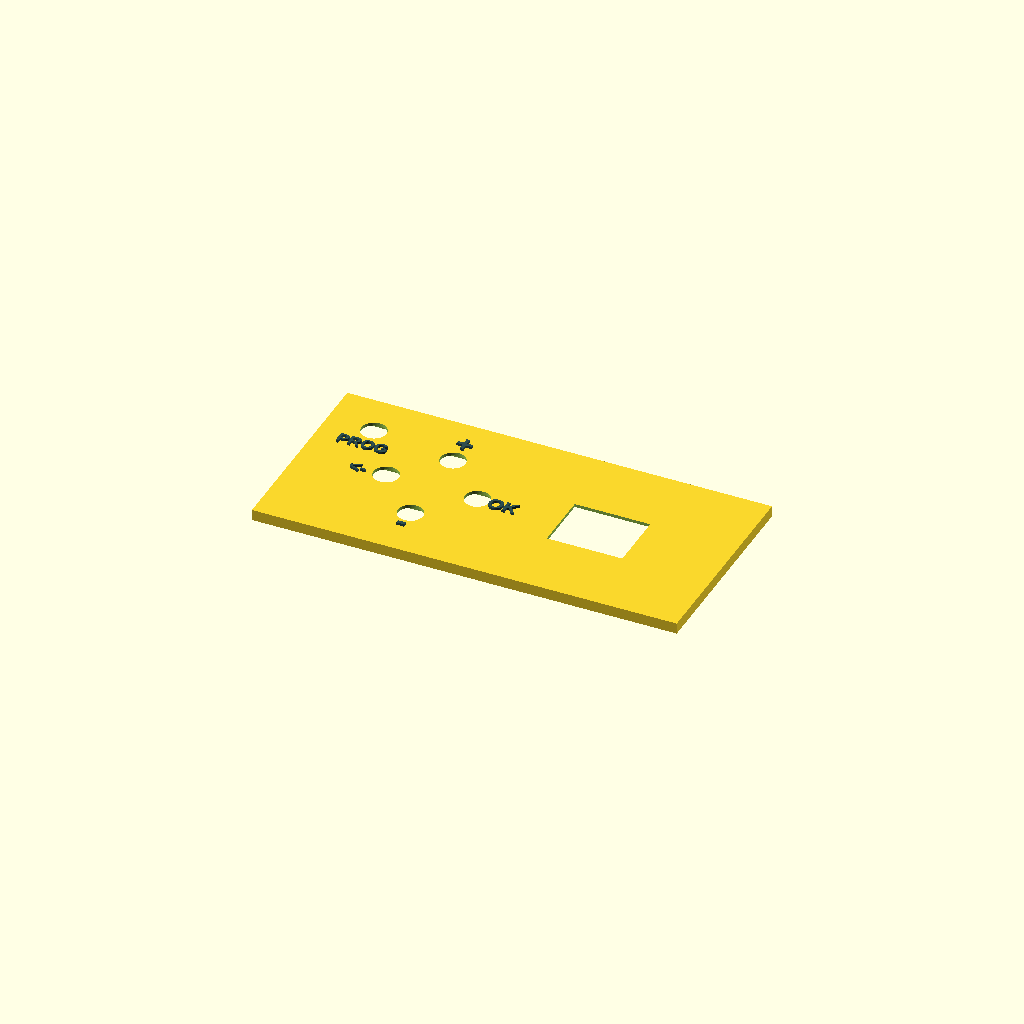
Cell 1: rendered with the file's own defaults.
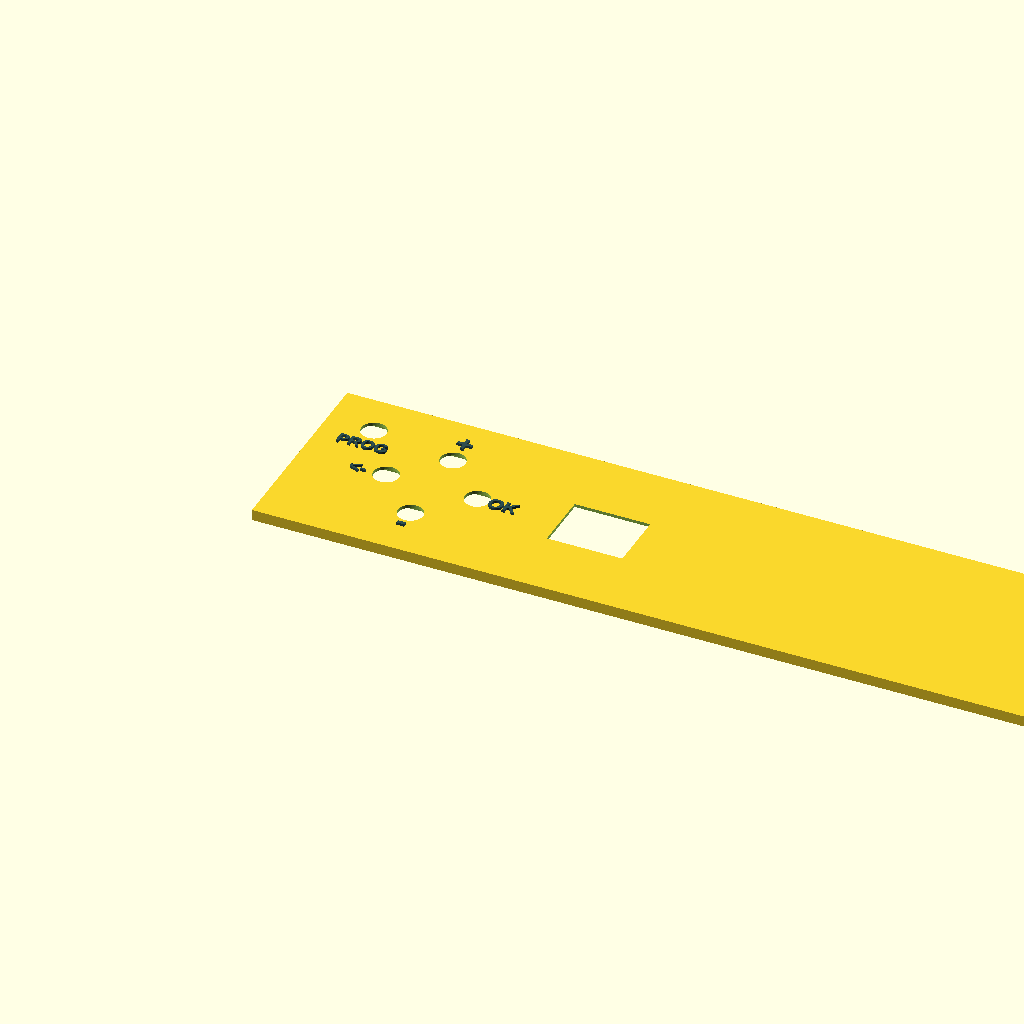
Cell 2: the same model with ancho_plancha = 270.
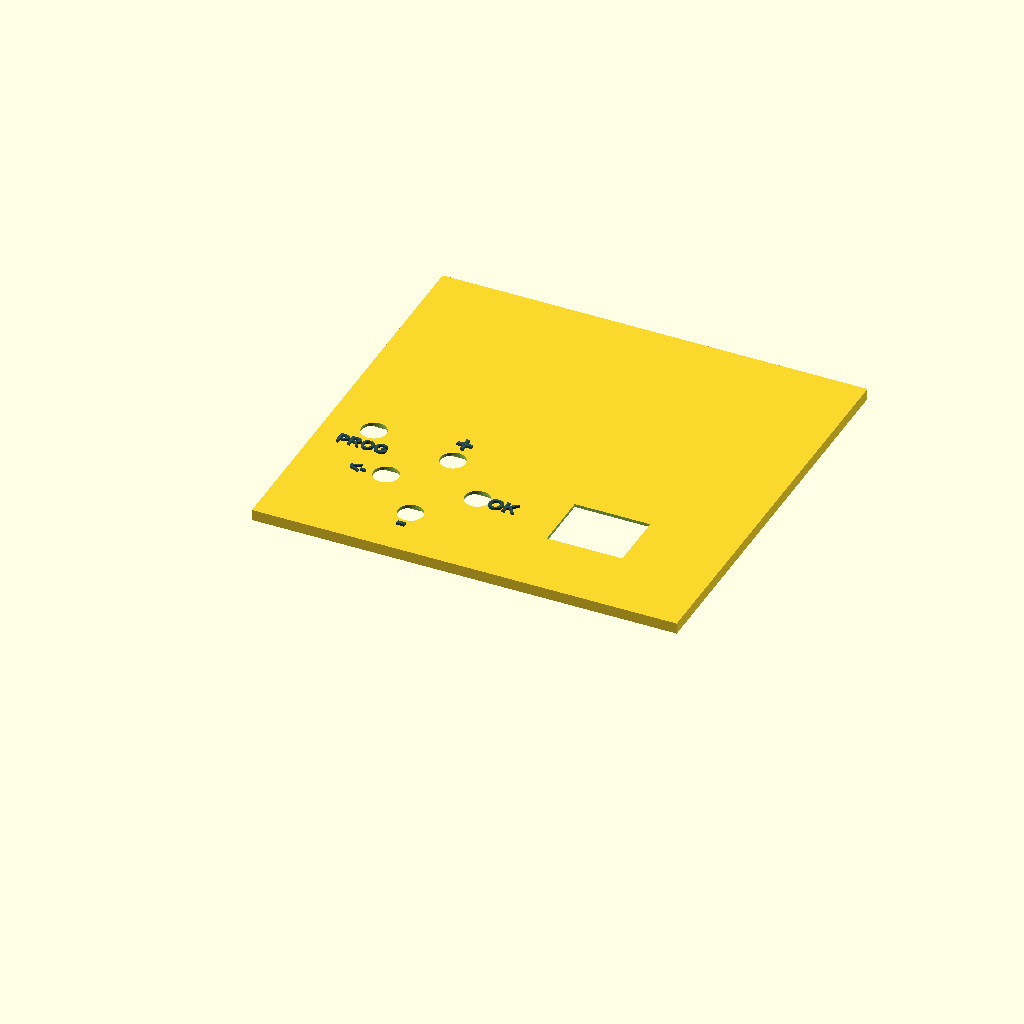
Cell 3: alto_plancha = 130 (everything else at default).
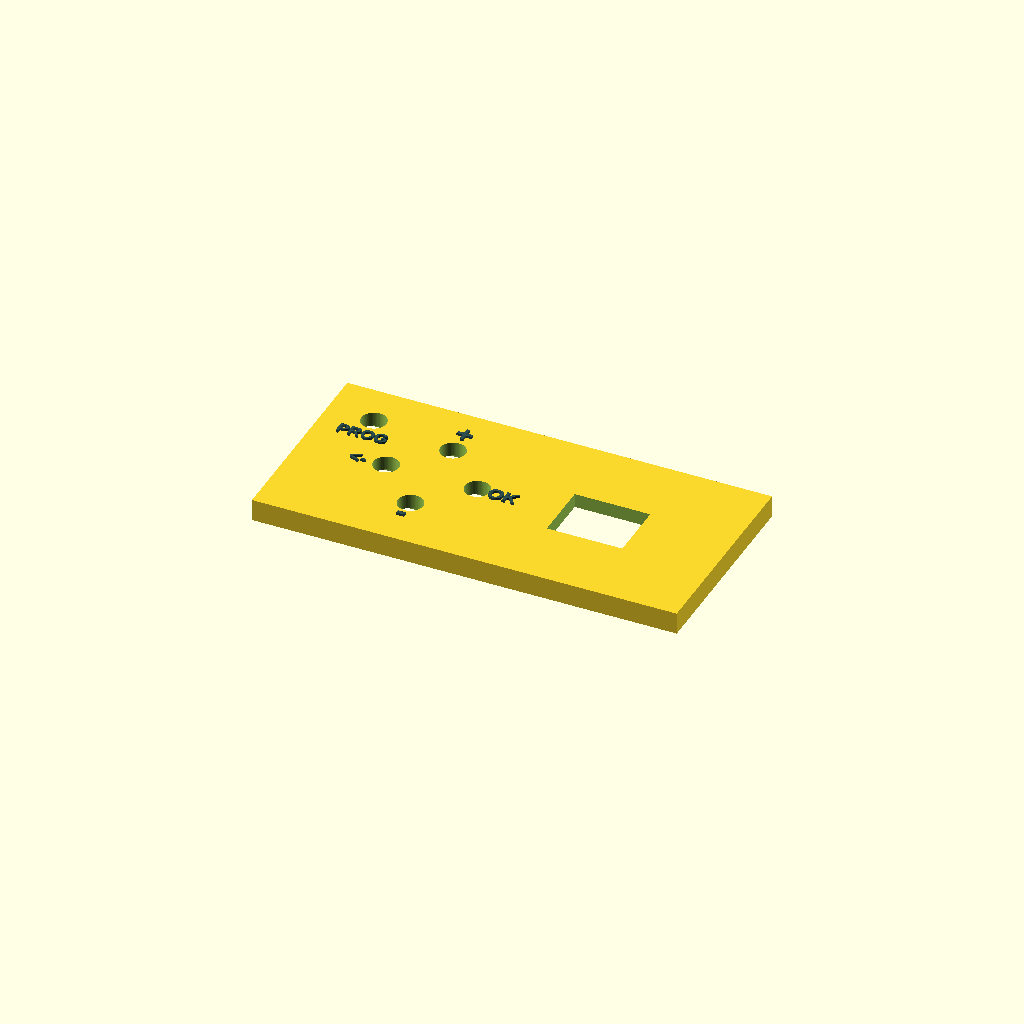
Cell 4: espesor_plancha = 7 (everything else at default).
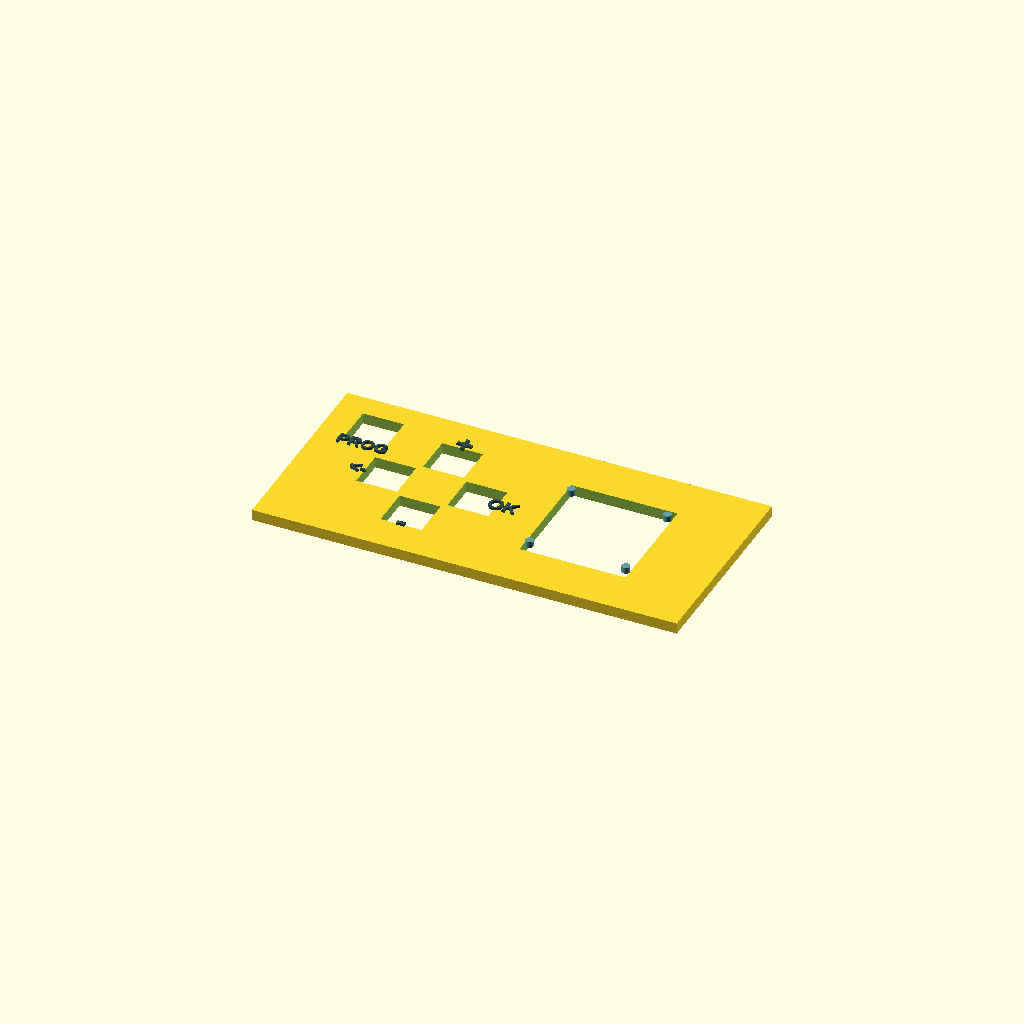
Cell 5: prof_receso = 5 (everything else at default).
All cells are drawn from one camera (rotation 55°, 0°, 25°, orthographic, colour scheme Cornfield), so only the parameter changes between them.
OpenSCAD source file 3d_design/plancha_soporte_proxy.scad:
// ============================================================================
// 🔋 PROTOTIPO PROXY HUAWEI: PLANCHA DE SOPORTE (V3 - TETONES INTERIORES 2.5mm)
// ============================================================================
// - Frontal completamente liso y cerrado (letras en relieve hacia fuera).
// - Trasera con los cajeados para encastrar componentes por detrás.
// - Tetones de 2.5mm orientados hacia el INTERIOR del rebaje (dirección caja).
// ============================================================================

$fn = 64; // Calidad de renderizado para círculos

// --- VARIABLES GLOBALES DE CONFIGURACIÓN ---
ancho_plancha    = 135;  // Ancho total de la placa de pruebas
alto_plancha     = 65;   // Alto total de la placa de pruebas
espesor_plancha  = 3.5;  // Espesor total (permite rigidez y recesos estables)
prof_receso      = 2.5;  // Profundidad del cajeado trasero para empotrar componentes

// --- MEDIDAS COMPONENTES (HUAWEI PROXY) ---
// Pantalla OLED (Según especificaciones)
pantalla_x         = 95;    // Posición centro X de la pantalla
pantalla_y         = 32.5;  // Posición centro Y de la pantalla
pantalla_ext_w     = 33.7;  // Ancho exterior módulo
pantalla_ext_h     = 35.4;  // Alto exterior módulo
pantalla_vent_w    = 24.0;  // Ancho de la ventana visible del cristal
pantalla_vent_h    = 19.0;  // Alto de la ventana visible del cristal
pantalla_holes_w   = 30.6;  // Distancia horizontal entre agujeros
pantalla_holes_h   = 28.5;  // Distancia vertical entre agujeros
pantalla_pin_dia   = 2.5;   // ¡CORREGIDO! Diámetro del tetón a 2.5mm
pantalla_pin_h     = 2.0;   // Longitud del tetón (recorre los 1.8mm de profundidad y sobresale 1mm)

// Pulsadores 12x12x4mm (CRUCETA COMPACTA)
cruz_x             = 42;    // Centro X de la disposición en cruz
cruz_y             = 32.5;  // Centro Y de la disposición en cruz
dist_cruz          = 14.5;  // Distancia compacta desde el centro a cada pulsador
boton_cuerpo       = 13;  // Ancho cajeado (13mm )
boton_vasto_dia    = 8.0;   // Agujero pasante para el capuchón/vástago redondo
prog_x             = 15;    // Posición X botón de Flasheo (PROG)
prog_y             = 51;    // Posición Y botón de Flasheo (PROG)

// ============================================================================
// MOTORES GRÁFICOS / MÓDULOS
// ============================================================================

module plancha_solida() {
    // La placa base nace en Z=0 y sube hasta Z=espesor_plancha (3.5mm)
    cube([ancho_plancha, alto_plancha, espesor_plancha]);
}

module rotulos_relieve() {
    // Letras y símbolos en relieve en la cara frontal exterior (Z = 3.5mm hacia arriba)
    color("DarkSlateGray") {
        
        // Botón MÁS (+) -> Arriba
        translate([cruz_x, cruz_y + dist_cruz + 7.5, espesor_plancha])
            linear_extrude(height = 0.8)
                text("+", size = 7, halign = "center", valign = "center", font = "Liberation Sans:style=Bold");
                
        // Botón MENOS (-) -> Abajo
        translate([cruz_x, cruz_y - dist_cruz - 7.5, espesor_plancha])
            linear_extrude(height = 0.8)
                text("-", size = 7, halign = "center", valign = "center", font = "Liberation Sans:style=Bold");
                
        // Botón OK -> Derecha
        translate([cruz_x + dist_cruz + 8.5, cruz_y - 1, espesor_plancha])
            linear_extrude(height = 0.8)
                text("OK", size = 4.5, halign = "center", valign = "center", font = "Liberation Sans:style=Bold");
                
        // Botón ATRÁS -> Izquierda
        translate([cruz_x - dist_cruz - 8.5, cruz_y - 1, espesor_plancha])
            linear_extrude(height = 0.8)
                text("<-", size = 4.5, halign = "center", valign = "center", font = "Liberation Sans:style=Bold");
                
        // Botón FLASH -> Esquina Superior Izquierda (PROG)
        translate([prog_x, prog_y - 8, espesor_plancha])
            linear_extrude(height = 0.8)
                text("PROG", size = 4, halign = "center", valign = "center", font = "Liberation Sans:style=Bold");
    }
}

module vaciados_y_muescas() {
    // Los rebajes se comen la placa por detrás (nacen en Z=-0.1 y suben hasta prof_receso)
    
    // Ventana pasante para el cristal de la pantalla
    translate([pantalla_x - pantalla_vent_w/2, pantalla_y - pantalla_vent_h/2, -1])
        cube([pantalla_vent_w, pantalla_vent_h, espesor_plancha + 2]);
        
    // Cajeado trasero para encastrar el contorno del PCB de la pantalla
    translate([pantalla_x - pantalla_ext_w/2, pantalla_y - pantalla_ext_h/2, -0.1])
        cube([pantalla_ext_w, pantalla_ext_h, prof_receso + 0.1]);

    // Cortes para los 5 pulsadores
    coordenadas_botones = [
        [cruz_x, cruz_y + dist_cruz], // Botón Superior (+)
        [cruz_x, cruz_y - dist_cruz], // Botón Inferior (-)
        [cruz_x - dist_cruz, cruz_y], // Botón Izquierdo (Atrás)
        [cruz_x + dist_cruz, cruz_y], // Botón Derecho (OK)
        [prog_x, prog_y]              // Botón Flash (PROG)
    ];
    
    for (pos = coordenadas_botones) {
        // Agujero pasante redondo para el botón físico
        translate([pos[0], pos[1], -1])
            cylinder(d = boton_vasto_dia, h = espesor_plancha + 2);
            
        // Receso cuadrado trasero para alojar el cuerpo de 12x12mm
        translate([pos[0] - boton_cuerpo/2, pos[1] - boton_cuerpo/2, -0.1])
            cube([boton_cuerpo, boton_cuerpo, prof_receso + 0.1]);
    }
}

module tetones_fijacion_interna() {
    // ¡CORREGIDO! Los pinchitos nacen en el techo del rebaje (Z = prof_receso)
    // y crecen hacia ABAJO (restando su altura), apuntando hacia el interior de la caja.
    color("CadetBlue") {
        for (mx = [-1, 1]) {
            for (my = [-1, 1]) {
                translate([pantalla_x + mx * pantalla_holes_w/2, pantalla_y + my * pantalla_holes_h/2, prof_receso - pantalla_pin_h])
                    cylinder(d = pantalla_pin_dia, h = pantalla_pin_h);
            }
        }
    }
}

// ============================================================================
// ENSAMBLAJE FINAL (OPERACIONES BOOLEANAS)
// ============================================================================
difference() {
    plancha_solida();
    vaciados_y_muescas();
}
tetones_fijacion_interna();
rotulos_relieve();
Customizer parameters (derived from the source; name, type, default, range or options):
ancho_plancha: number, default 135
alto_plancha: number, default 65
espesor_plancha: number, default 3.5
prof_receso: number, default 2.5
pantalla_x: number, default 95
pantalla_y: number, default 32.5
pantalla_ext_w: number, default 33.7
pantalla_ext_h: number, default 35.4
pantalla_vent_w: number, default 24
pantalla_vent_h: number, default 19
pantalla_holes_w: number, default 30.6
pantalla_holes_h: number, default 28.5
pantalla_pin_dia: number, default 2.5
pantalla_pin_h: number, default 2
cruz_x: number, default 42
cruz_y: number, default 32.5
dist_cruz: number, default 14.5
boton_cuerpo: number, default 13
boton_vasto_dia: number, default 8
prog_x: number, default 15
prog_y: number, default 51
